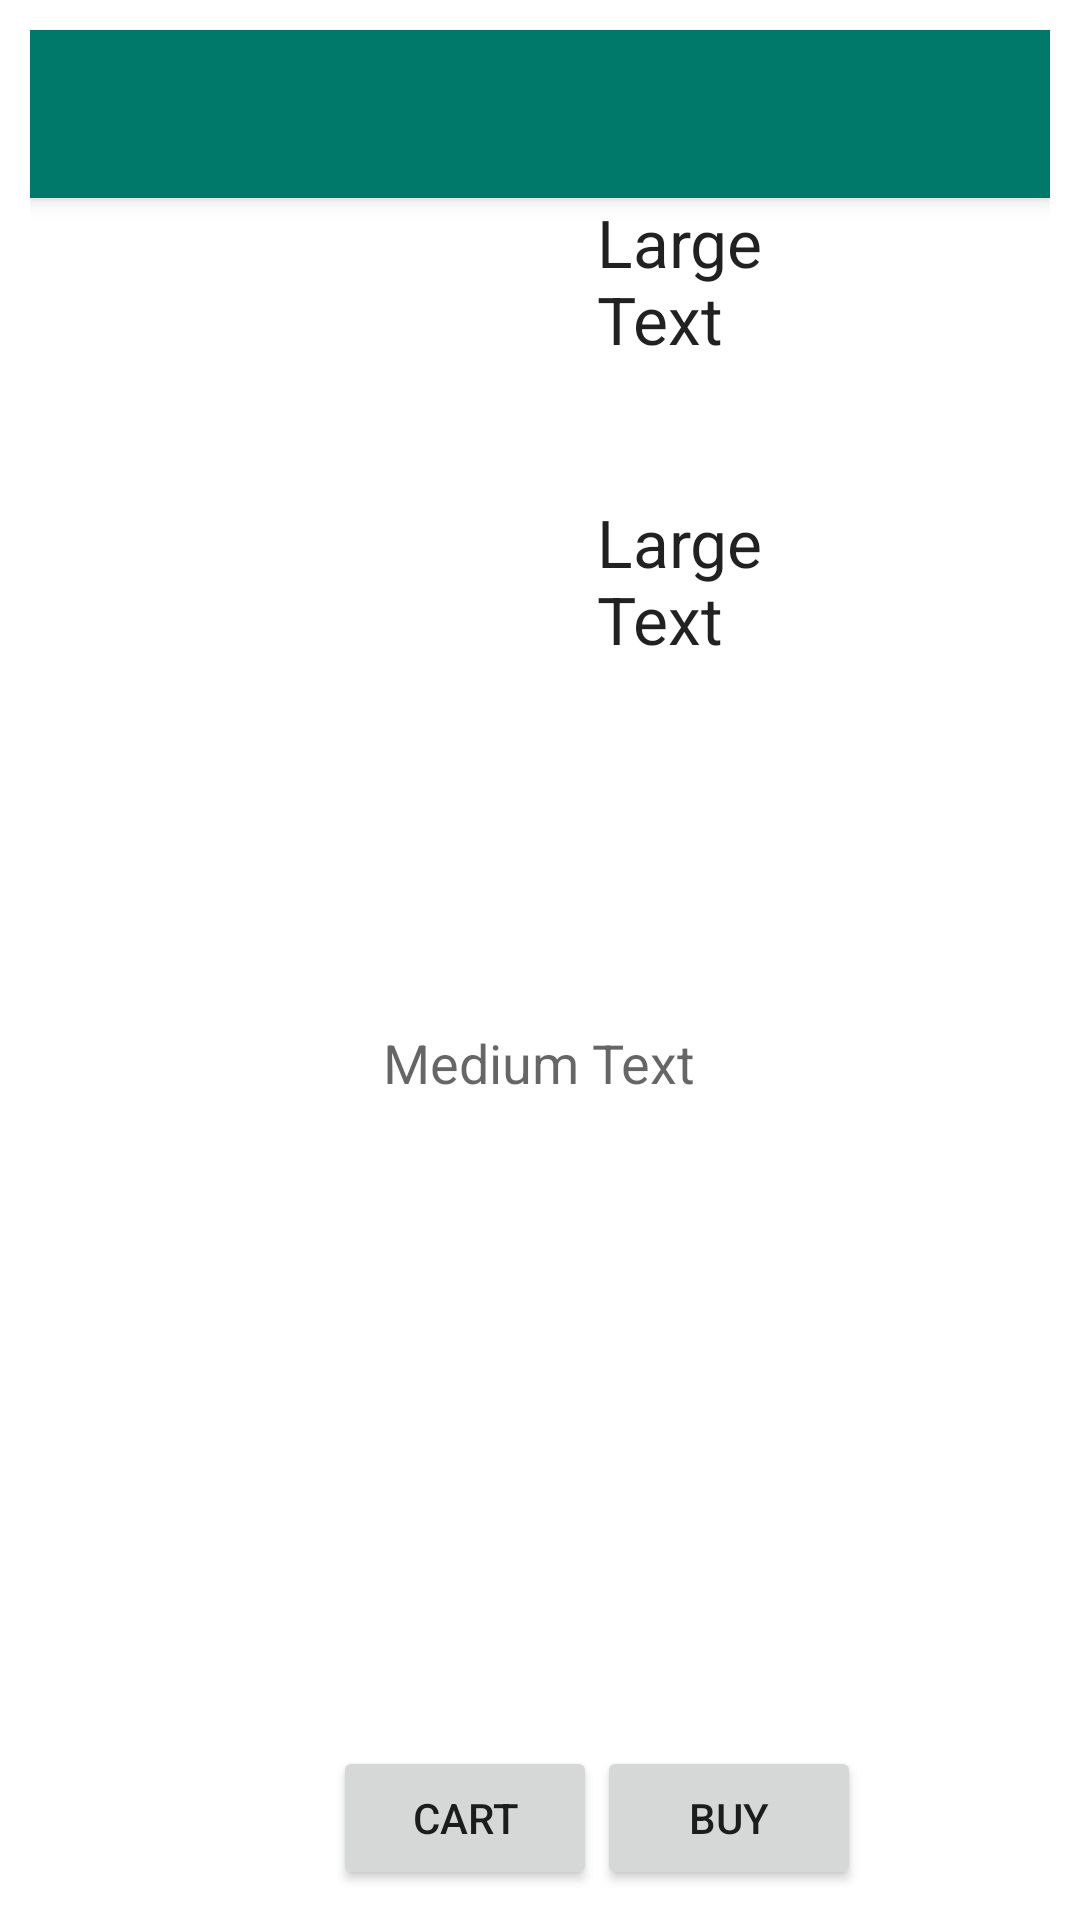

Reconstruct the res/layout file that produces this screen, plus the resources it refers to.
<!-- AndroidManifest.xml: application theme Theme.AppCompat.Light.NoActionBar -->
<!-- res/layout/product_detail_layout.xml -->
<?xml version="1.0" encoding="utf-8"?>
<RelativeLayout xmlns:android="http://schemas.android.com/apk/res/android"
    xmlns:tools="http://schemas.android.com/tools"
    android:layout_width="wrap_content"
    android:layout_height="wrap_content"
    android:background="@color/ColorBack"
    android:padding="10dp"
    tools:ignore="RtlCompat">

    <include
        android:id="@+id/my_toolbar"
        layout="@layout/toolbar"></include>


    <ImageView
        android:id="@+id/imageButton"
        android:layout_width="150dp"
        android:layout_height="200dp"
        android:layout_alignParentStart="true"
        android:layout_below="@+id/my_toolbar" />

    <TextView
        android:id="@+id/textView"
        android:layout_width="100dp"
        android:layout_height="100dp"
        android:layout_above="@+id/textView4"
        android:layout_marginStart="39dp"
        android:layout_toEndOf="@+id/imageButton"
        android:text="Large Text"
        android:textAppearance="?android:attr/textAppearanceLarge" />

    <TextView
        android:id="@+id/textView4"
        android:layout_width="100dp"
        android:layout_height="100dp"
        android:layout_alignBottom="@+id/imageButton"
        android:layout_alignStart="@+id/textView"
        android:text="Large Text"
        android:textAppearance="?android:attr/textAppearanceLarge" />

    <TextView
        android:id="@+id/textView5"
        android:layout_width="wrap_content"
        android:layout_height="wrap_content"
        android:layout_alignParentTop="true"
        android:layout_centerHorizontal="true"
        android:layout_marginTop="332dp"
        android:text="Medium Text"
        android:textAppearance="?android:attr/textAppearanceMedium" />

    <Button
        android:id="@+id/button2"
        android:layout_width="wrap_content"
        android:layout_height="wrap_content"
        android:layout_alignParentBottom="true"
        android:layout_toStartOf="@+id/button3"
        android:text="Cart" />

    <Button
        android:id="@+id/button3"
        android:layout_width="wrap_content"
        android:layout_height="wrap_content"
        android:layout_alignParentBottom="true"
        android:layout_alignStart="@+id/textView4"
        android:text="Buy" />

    <com.flipkart.chatheads.ui.ChatHeadContainer
        android:id="@+id/chat_container1"
        android:layout_width="wrap_content"
        android:layout_height="wrap_content"
        android:visibility="invisible">

    </com.flipkart.chatheads.ui.ChatHeadContainer>


</RelativeLayout>
<!-- res/layout/toolbar.xml (included above) -->
<?xml version="1.0" encoding="utf-8"?>
<android.support.v7.widget.Toolbar xmlns:android="http://schemas.android.com/apk/res/android"
    android:layout_width="match_parent"
    android:layout_height="wrap_content"
    android:background="@color/colorPrimary"
    android:elevation="4dp"
    android:theme="@style/ThemeOverlay.AppCompat.Dark"
    >

</android.support.v7.widget.Toolbar>
<!-- resources referenced by this layout -->
<resources>
  <color name="ColorBack">#FFFFFF</color>
  <color name="colorPrimary">#00796B</color>
</resources>
